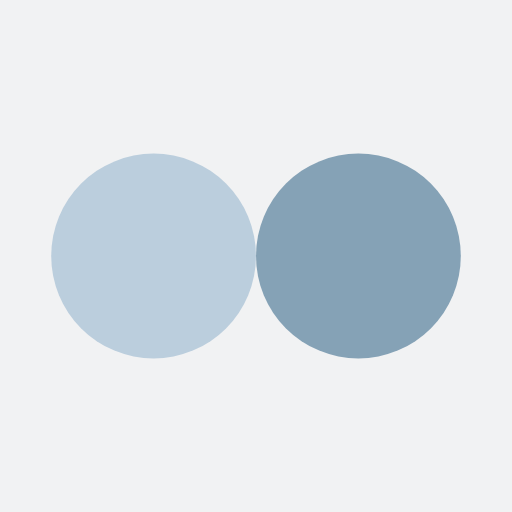
t = 0.00 s
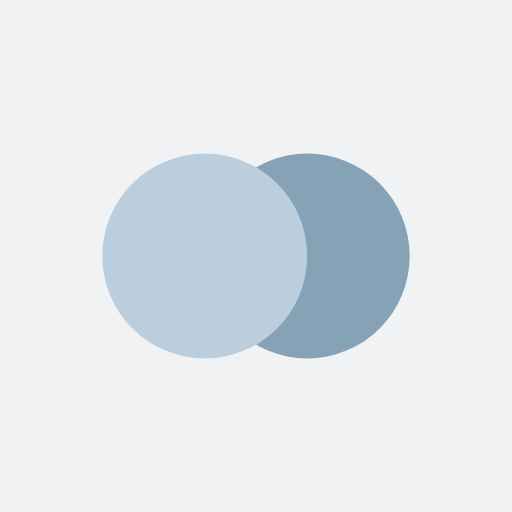
t = 0.17 s
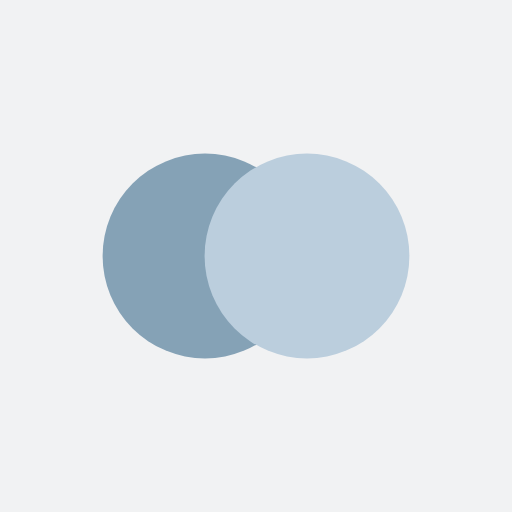
t = 0.51 s
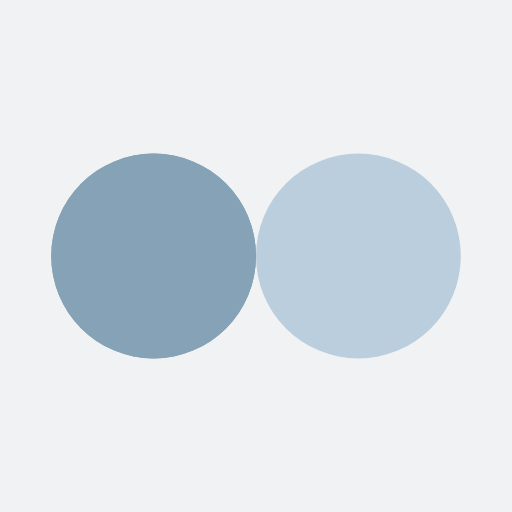
t = 0.69 s
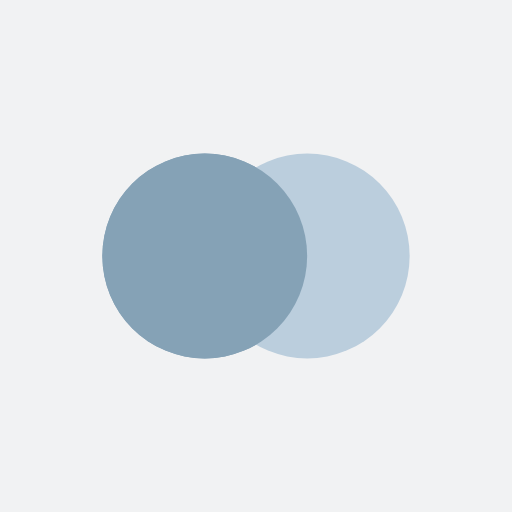
t = 0.86 s
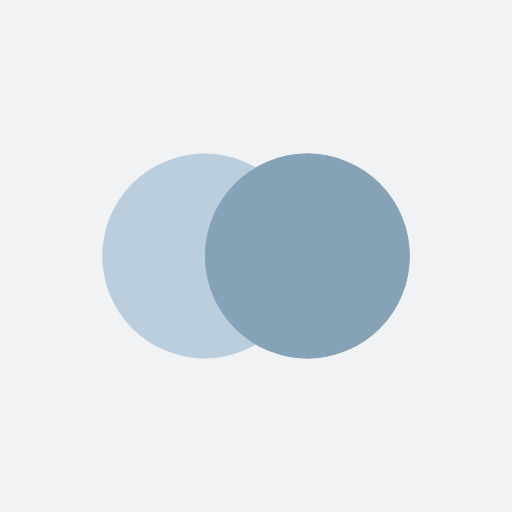
t = 1.20 s

The animated SVG that drew these frames (rendered in a browser with its animation timeline set to each time). Animation: 4 SMIL elements (animate=4); one cycle of 1.37 s, repeats indefinitely.

<?xml version="1.0" encoding="utf-8"?>
<svg xmlns="http://www.w3.org/2000/svg" xmlns:xlink="http://www.w3.org/1999/xlink" style="margin: auto; background: rgb(241, 242, 243); display: block; shape-rendering: auto;" width="200px" height="200px" viewBox="0 0 100 100" preserveAspectRatio="xMidYMid">
<circle cx="30" cy="50" fill="#85a2b6" r="20">
  <animate attributeName="cx" repeatCount="indefinite" dur="1.36986301369863s" keyTimes="0;0.5;1" values="30;70;30" begin="-0.684931506849315s"></animate>
</circle>
<circle cx="70" cy="50" fill="#bbcedd" r="20">
  <animate attributeName="cx" repeatCount="indefinite" dur="1.36986301369863s" keyTimes="0;0.5;1" values="30;70;30" begin="0s"></animate>
</circle>
<circle cx="30" cy="50" fill="#85a2b6" r="20">
  <animate attributeName="cx" repeatCount="indefinite" dur="1.36986301369863s" keyTimes="0;0.5;1" values="30;70;30" begin="-0.684931506849315s"></animate>
  <animate attributeName="fill-opacity" values="0;0;1;1" calcMode="discrete" keyTimes="0;0.499;0.5;1" dur="1.36986301369863s" repeatCount="indefinite"></animate>
</circle>
<!-- [ldio] generated by https://loading.io/ --></svg>